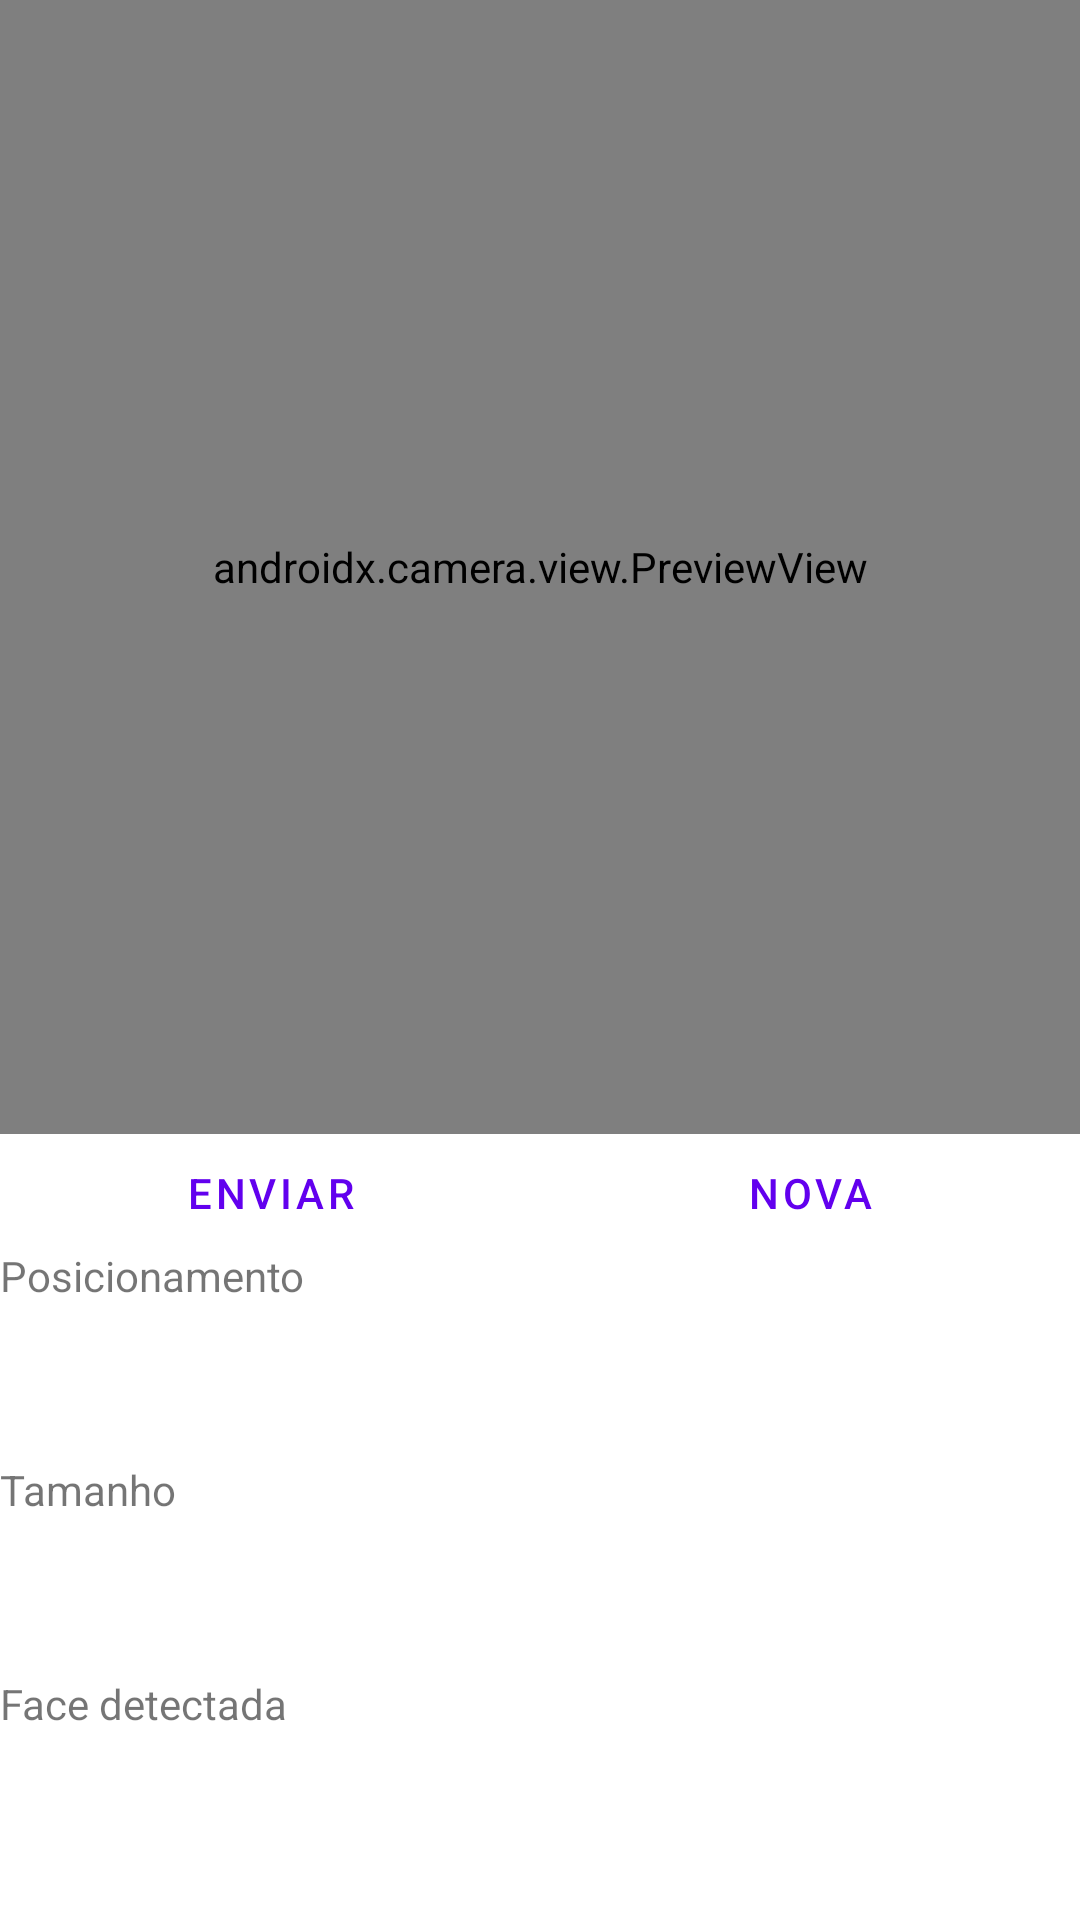

Write the Android layout XML for this screen, with the resource values it uses.
<!-- AndroidManifest.xml: application theme Theme.Facialfeaturesdetection -->
<!-- res/layout/fragment_face_detection.xml -->
<?xml version="1.0" encoding="utf-8"?>
<androidx.constraintlayout.widget.ConstraintLayout xmlns:android="http://schemas.android.com/apk/res/android"
    xmlns:app="http://schemas.android.com/apk/res-auto"
    xmlns:tools="http://schemas.android.com/tools"
    android:layout_width="match_parent"
    android:layout_height="match_parent"
    tools:context=".FaceDetectionFragment">


    <LinearLayout
        android:layout_width="match_parent"
        android:layout_height="match_parent"
        android:orientation="vertical"
        android:weightSum="100"
        app:layout_constraintBottom_toBottomOf="parent"
        app:layout_constraintEnd_toEndOf="parent"
        app:layout_constraintHorizontal_bias="0.0"
        app:layout_constraintStart_toStartOf="parent"
        app:layout_constraintTop_toTopOf="parent"
        app:layout_constraintVertical_bias="0.0">


        <LinearLayout
            android:layout_width="match_parent"
            android:layout_height="0dp"
            android:layout_weight="60"
            android:orientation="horizontal"
            app:layout_constraintEnd_toEndOf="parent"
            app:layout_constraintStart_toStartOf="parent"
            app:layout_constraintTop_toTopOf="parent">

            <FrameLayout
                android:id="@+id/cameraFrameLayout"
                android:layout_width="match_parent"
                android:layout_height="match_parent">
                <androidx.camera.view.PreviewView
                    android:id="@+id/camera"
                    android:layout_width="match_parent"
                    android:layout_height="match_parent" />
            </FrameLayout>
        </LinearLayout>

        <LinearLayout
            android:layout_width="match_parent"
            android:layout_height="0dp"
            android:layout_weight="6"
            android:orientation="horizontal"
            app:layout_constraintEnd_toEndOf="parent"
            app:layout_constraintHorizontal_bias="0.53"
            app:layout_constraintStart_toStartOf="parent"
            tools:layout_editor_absoluteY="507dp">

            <Button
                android:id="@+id/button3"
                style="?android:attr/buttonBarButtonStyle"
                android:layout_width="match_parent"
                android:layout_height="match_parent"
                android:layout_weight="1"
                android:text="@string/enviar"
                tools:ignore="NestedWeights" />

            <Button
                android:id="@+id/button4"
                style="?android:attr/buttonBarButtonStyle"
                android:layout_width="match_parent"
                android:layout_height="match_parent"
                android:layout_weight="1"
                android:text="@string/nova" />
        </LinearLayout>

        <LinearLayout
            android:layout_width="match_parent"
            android:layout_height="0dp"
            android:layout_weight="34"
            android:orientation="vertical">


            <LinearLayout
                android:layout_width="match_parent"
                android:layout_height="0dp"
                android:layout_weight="1"
                android:orientation="vertical">

                <TextView
                    android:id="@+id/textView14"
                    android:layout_width="match_parent"
                    android:layout_height="wrap_content"
                    android:layout_weight="1"
                    android:text="@string/posicao" />

                <ProgressBar
                    android:layout_width="wrap_content"
                    android:layout_height="wrap_content"
                    android:indeterminate="true"
                    android:layout_gravity="center"/>

            </LinearLayout>


            <LinearLayout
                android:layout_width="match_parent"
                android:layout_height="0dp"
                android:layout_weight="1"
                android:orientation="vertical">

                <TextView
                    android:id="@+id/textView16"
                    android:layout_width="match_parent"
                    android:layout_height="wrap_content"
                    android:layout_weight="1"
                    android:text="@string/tamanho" />

                <ProgressBar
                    android:layout_width="wrap_content"
                    android:layout_height="wrap_content"
                    android:indeterminate="true"
                    android:layout_gravity="center" />

            </LinearLayout>

            <LinearLayout
                android:layout_width="match_parent"
                android:layout_height="0dp"
                android:layout_weight="1"
                android:orientation="vertical">

                <TextView
                    android:id="@+id/textView17"
                    android:layout_width="match_parent"
                    android:layout_height="wrap_content"
                    android:layout_weight="1"
                    android:text="@string/facedetectada" />

                <ProgressBar
                    android:layout_width="wrap_content"
                    android:layout_height="wrap_content"
                    android:layout_gravity="center"
                    android:indeterminate="true" />



            </LinearLayout>

        </LinearLayout>
        <View
            android:id="@+id/divider2"
            android:layout_width="match_parent"
            android:layout_height="10dp"
            android:layout_weight="0.2" />
    </LinearLayout>

</androidx.constraintlayout.widget.ConstraintLayout>
<!-- resources referenced by this layout -->
<resources>
  <string name="enviar">Enviar</string>
  <string name="facedetectada">Face detectada</string>
  <string name="nova">Nova</string>
  <string name="posicao">Posicionamento</string>
  <string name="tamanho">Tamanho</string>
  <style name="Theme.Facialfeaturesdetection" parent="Theme.MaterialComponents.DayNight.DarkActionBar">
          
          <item name="colorPrimary">@color/purple_500</item>
          <item name="colorPrimaryVariant">@color/purple_700</item>
          <item name="colorOnPrimary">@color/white</item>
          
          <item name="colorSecondary">@color/teal_200</item>
          <item name="colorSecondaryVariant">@color/teal_700</item>
          <item name="colorOnSecondary">@color/black</item>
          
          <item name="android:statusBarColor" tools:targetApi="l">?attr/colorPrimaryVariant</item>
          
      </style>
  <!-- not gathered from this repository: default colours our renderer supplied (Android Studio template values) -->
  <color name="purple_500">#FF6200EE</color>
  <color name="purple_700">#FF3700B3</color>
  <color name="teal_200">#FF03DAC5</color>
  <color name="teal_700">#FF018786</color>
  <color name="black">#FF000000</color>
  <color name="white">#FFFFFFFF</color>
</resources>
